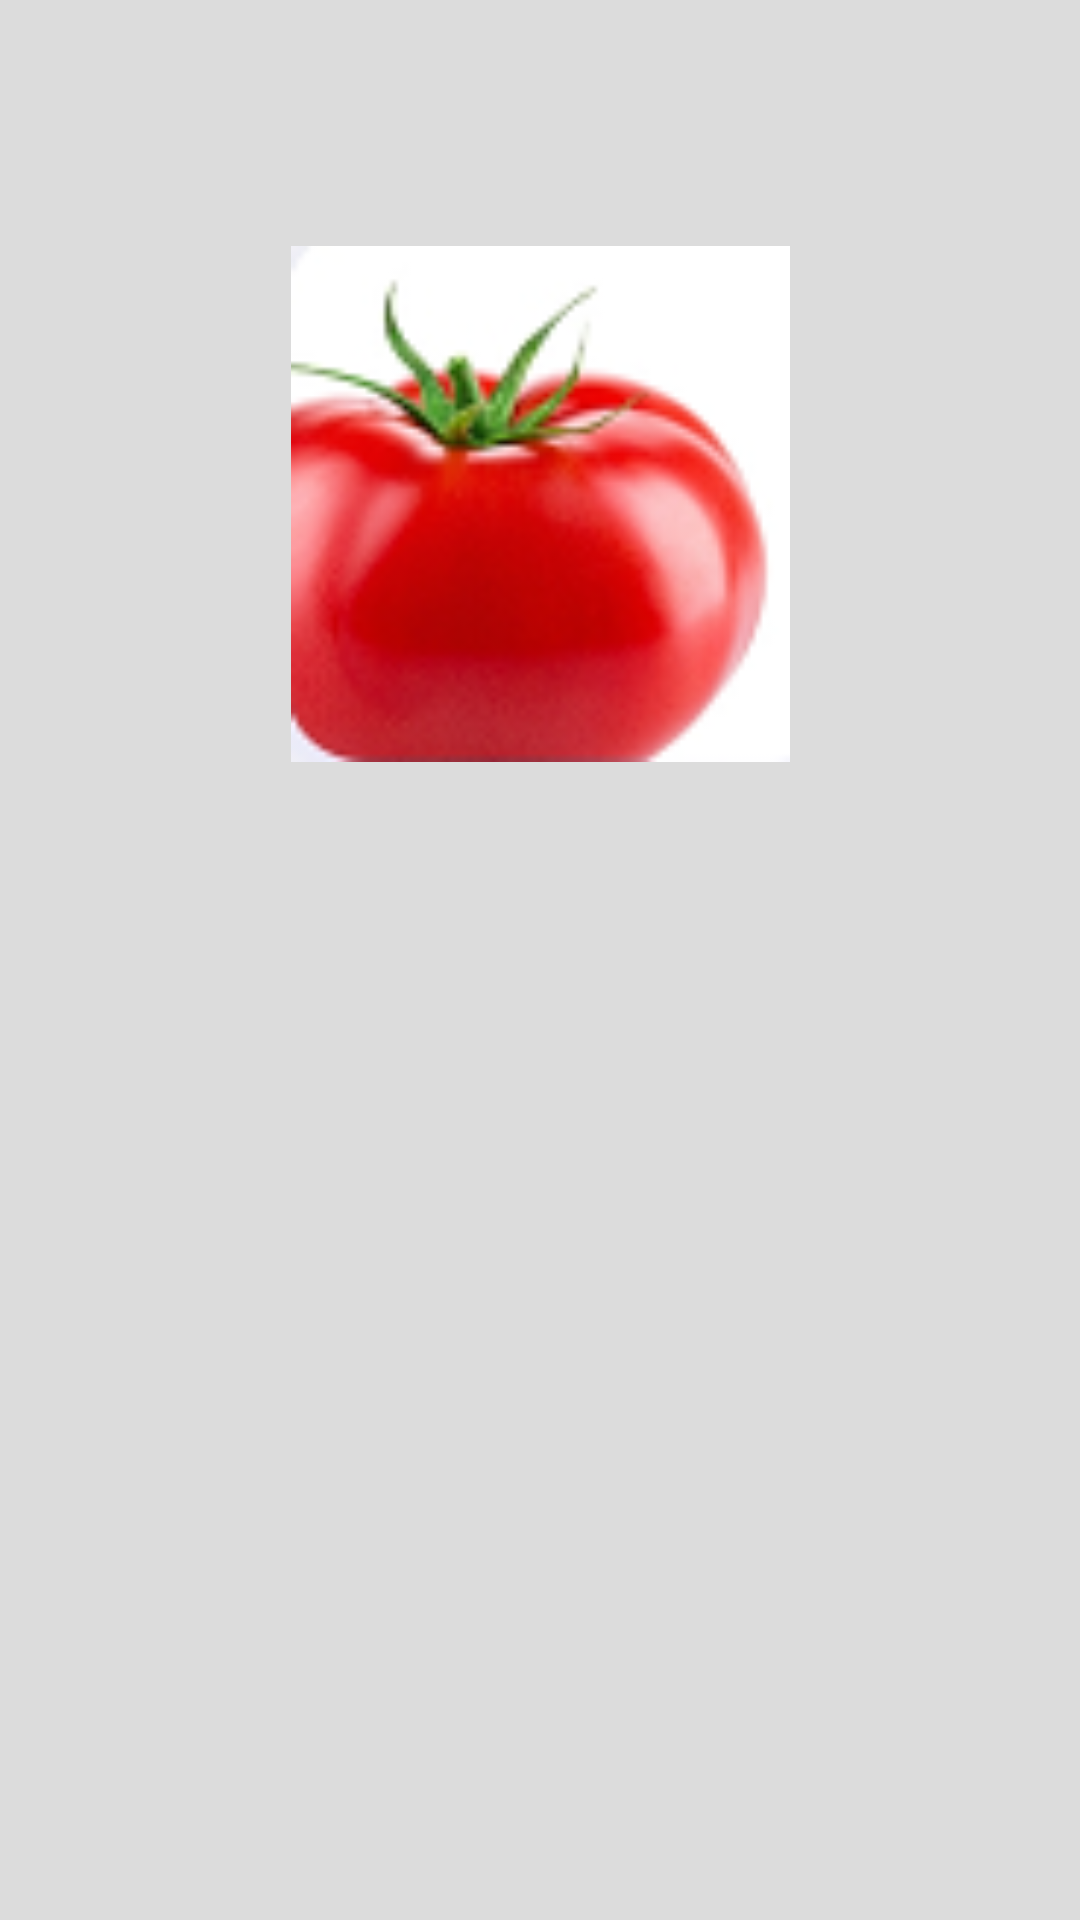

Layout XML and referenced resources for this Android screen:
<!-- AndroidManifest.xml: application theme Theme.GetirCloneApp -->
<!-- res/layout/fragment_detay_sayfa.xml -->
<?xml version="1.0" encoding="utf-8"?>
<layout xmlns:android="http://schemas.android.com/apk/res/android"
    xmlns:app="http://schemas.android.com/apk/res-auto"
    xmlns:tools="http://schemas.android.com/tools">

    <data>
        <variable
            name="detayNesne"
            type="com.example.getircloneapp.entity.KategoriEntity" />
    </data>

    <androidx.constraintlayout.widget.ConstraintLayout
        android:layout_width="match_parent"
        android:layout_height="match_parent"
        android:background="@color/gray_app"
        tools:context=".fragment.DetaySayfaFragment">


        <TextView
            android:id="@+id/kategori_detay_adi"
            android:layout_width="wrap_content"
            android:layout_height="wrap_content"
            android:layout_marginTop="52dp"
            android:background="@color/gray_app"
            android:text="@{detayNesne.kategori_adi}"
            app:layout_constraintEnd_toEndOf="parent"
            app:layout_constraintHorizontal_bias="0.5"
            app:layout_constraintStart_toStartOf="parent"
            app:layout_constraintTop_toBottomOf="@+id/kategori_detay_resim" />

        <com.google.android.material.imageview.ShapeableImageView
            android:id="@+id/kategori_detay_resim"
            android:layout_width="167dp"
            android:layout_height="172dp"
            android:layout_marginTop="82dp"
            android:src="@drawable/sebze"
            app:layout_constraintEnd_toEndOf="parent"
            app:layout_constraintHorizontal_bias="0.5"
            app:layout_constraintStart_toStartOf="parent"
            app:layout_constraintTop_toTopOf="parent"
            app:shapeAppearanceOverlay="@style/shapeImage" />
    </androidx.constraintlayout.widget.ConstraintLayout>
</layout>
<!-- resources referenced by this layout -->
<resources>
  <color name="gray_app">#DCDCDC</color>
  <!-- drawable sebze: png bitmap (drawable, 15201 bytes) -->
  <style name="Theme.GetirCloneApp" parent="Theme.MaterialComponents.DayNight.NoActionBar">
          
          <item name="colorPrimary">@color/purple_500</item>
          <item name="colorPrimaryVariant">@color/purple_700</item>
          <item name="colorOnPrimary">@color/white</item>
          
          <item name="colorSecondary">@color/teal_200</item>
          <item name="colorSecondaryVariant">@color/teal_700</item>
          <item name="colorOnSecondary">@color/black</item>
          
          <item name="android:statusBarColor" tools:targetApi="l">?attr/colorPrimaryVariant</item>
          
      </style>
  <color name="purple_500">#5d3ebd</color>
  <color name="purple_700">#442d87</color>
  <color name="white">#FFFFFFFF</color>
  <color name="teal_200">#FF03DAC5</color>
  <color name="teal_700">#FF018786</color>
  <color name="black">#FF000000</color>
</resources>
